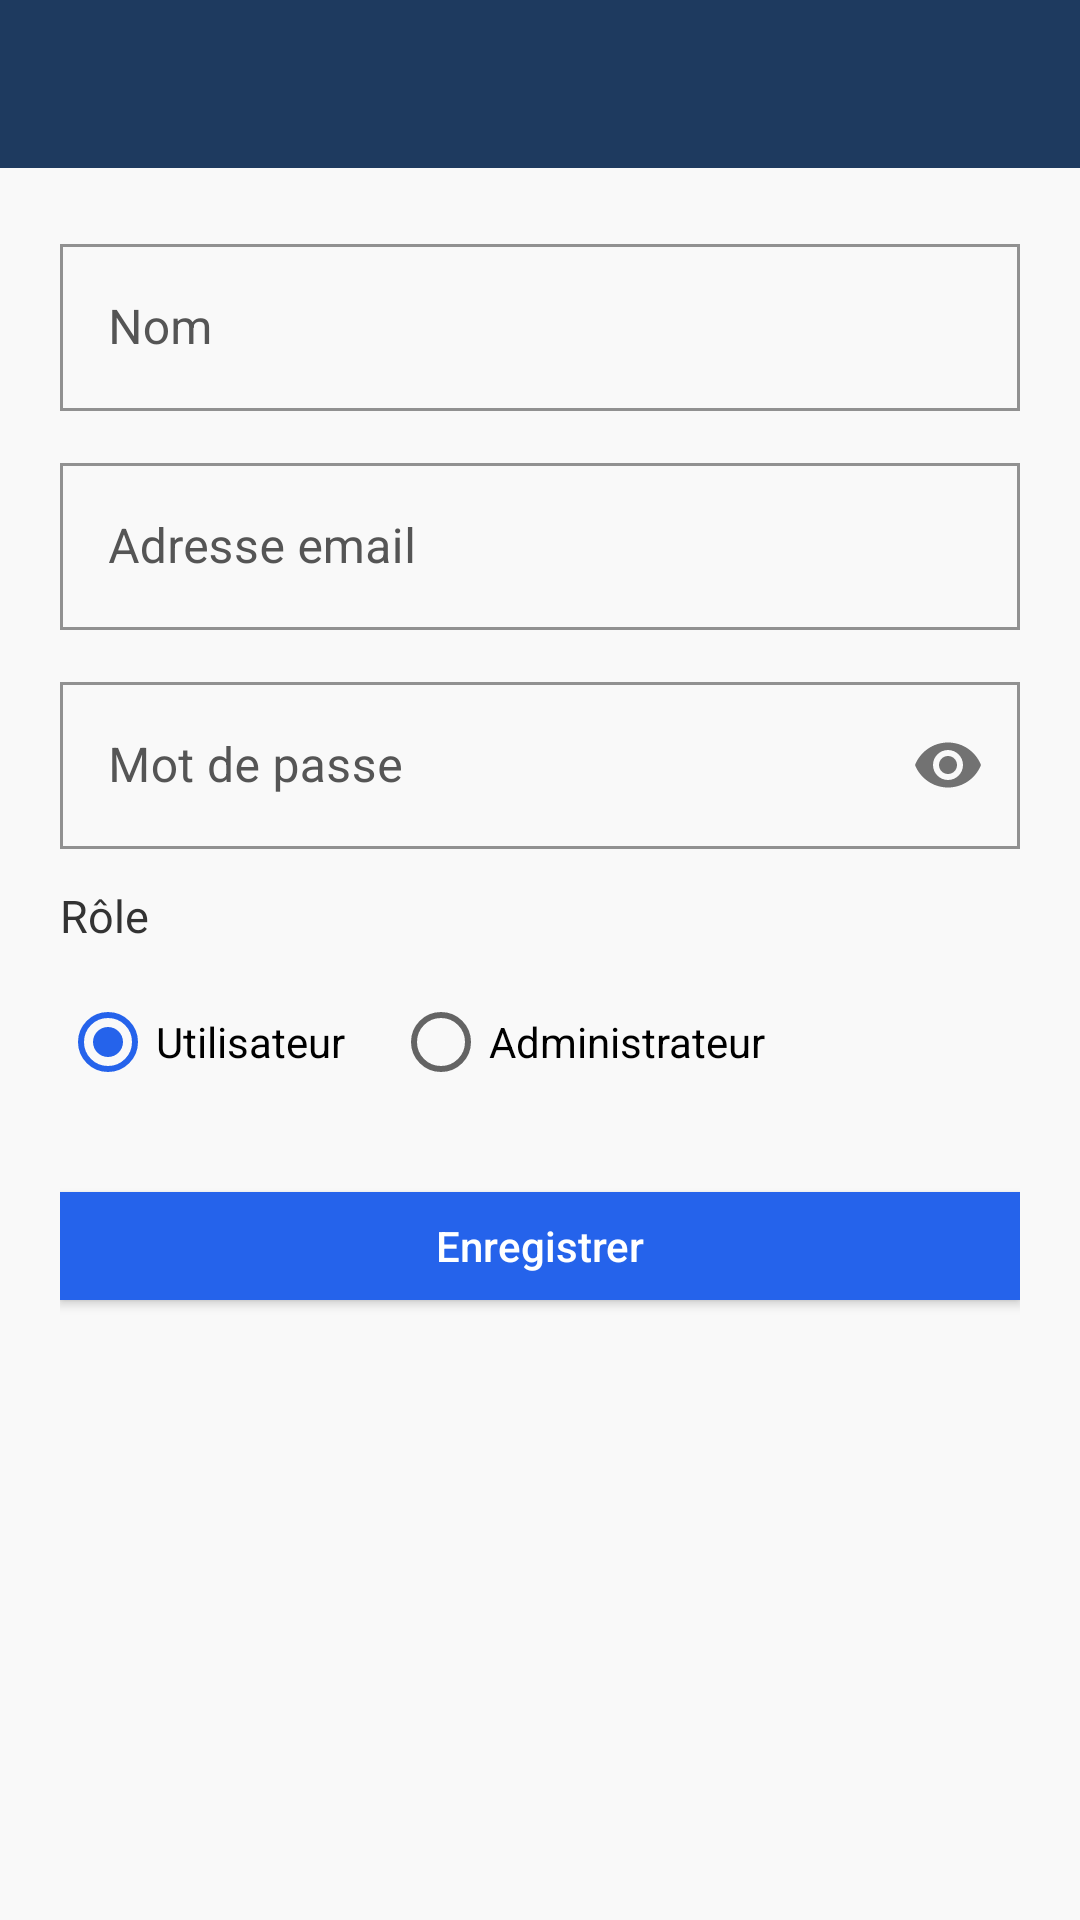

Here is an Android app screen rendered from its layout file. Give the layout XML and the strings, colors and styles it references.
<!-- AndroidManifest.xml: application theme Theme.CESIZenBreathing -->
<!-- res/layout/activity_admin_user_form.xml -->
<?xml version="1.0" encoding="utf-8"?>
<LinearLayout xmlns:android="http://schemas.android.com/apk/res/android"
    xmlns:app="http://schemas.android.com/apk/res-auto"
    android:layout_width="match_parent"
    android:layout_height="match_parent"
    android:orientation="vertical">

    <androidx.appcompat.widget.Toolbar
        android:id="@+id/toolbar"
        android:layout_width="match_parent"
        android:layout_height="?attr/actionBarSize"
        android:background="@color/heading"
        app:titleTextColor="@color/white"
        app:navigationIconTint="@color/white" />

    <ScrollView
        android:layout_width="match_parent"
        android:layout_height="match_parent"
        android:background="@color/bg"
        android:fillViewport="true">

        <LinearLayout
            android:layout_width="match_parent"
            android:layout_height="wrap_content"
            android:orientation="vertical"
            android:padding="20dp">

            <TextView
                android:id="@+id/errorText"
                style="@style/TextBody"
                android:layout_width="match_parent"
                android:layout_height="wrap_content"
                android:layout_marginBottom="12dp"
                android:textColor="#dc2626"
                android:visibility="gone" />

            <com.google.android.material.textfield.TextInputLayout
                android:layout_width="match_parent"
                android:layout_height="wrap_content"
                android:layout_marginBottom="12dp"
                android:hint="@string/name_label">
                <com.google.android.material.textfield.TextInputEditText
                    android:id="@+id/nameInput"
                    android:layout_width="match_parent"
                    android:layout_height="wrap_content"
                    android:inputType="textPersonName" />
            </com.google.android.material.textfield.TextInputLayout>

            <com.google.android.material.textfield.TextInputLayout
                android:layout_width="match_parent"
                android:layout_height="wrap_content"
                android:layout_marginBottom="12dp"
                android:hint="@string/email_label">
                <com.google.android.material.textfield.TextInputEditText
                    android:id="@+id/emailInput"
                    android:layout_width="match_parent"
                    android:layout_height="wrap_content"
                    android:inputType="textEmailAddress" />
            </com.google.android.material.textfield.TextInputLayout>

            <com.google.android.material.textfield.TextInputLayout
                android:id="@+id/passwordLayout"
                android:layout_width="match_parent"
                android:layout_height="wrap_content"
                android:layout_marginBottom="12dp"
                android:hint="@string/password_label"
                app:passwordToggleEnabled="true">
                <com.google.android.material.textfield.TextInputEditText
                    android:id="@+id/passwordInput"
                    android:layout_width="match_parent"
                    android:layout_height="wrap_content"
                    android:inputType="textPassword" />
            </com.google.android.material.textfield.TextInputLayout>

            <TextView
                style="@style/TextBody"
                android:layout_width="match_parent"
                android:layout_height="wrap_content"
                android:paddingBottom="8dp"
                android:text="@string/role_label" />

            <RadioGroup
                android:id="@+id/roleGroup"
                android:layout_width="match_parent"
                android:layout_height="wrap_content"
                android:layout_marginBottom="20dp"
                android:orientation="horizontal">

                <RadioButton
                    android:id="@+id/roleUser"
                    android:layout_width="wrap_content"
                    android:layout_height="wrap_content"
                    android:layout_marginEnd="16dp"
                    android:checked="true"
                    android:text="@string/role_user" />

                <RadioButton
                    android:id="@+id/roleAdmin"
                    android:layout_width="wrap_content"
                    android:layout_height="wrap_content"
                    android:text="@string/role_admin_label" />
            </RadioGroup>

            <com.google.android.material.button.MaterialButton
                android:id="@+id/saveButton"
                android:layout_width="match_parent"
                android:layout_height="wrap_content"
                android:text="@string/btn_save" />

        </LinearLayout>
    </ScrollView>
</LinearLayout>
<!-- resources referenced by this layout -->
<resources>
  <color name="bg">#f9f9f9</color>
  <color name="heading">#1e3a5f</color>
  <color name="white">#ffffff</color>
  <string name="btn_save">Enregistrer</string>
  <string name="email_label">Adresse email</string>
  <string name="name_label">Nom</string>
  <string name="password_label">Mot de passe</string>
  <string name="role_admin_label">Administrateur</string>
  <string name="role_label">Rôle</string>
  <string name="role_user">Utilisateur</string>
  <style name="TextBody">
          <item name="android:textColor">@color/text</item>
          <item name="android:textSize">15sp</item>
      </style>
  <style name="Theme.CESIZenBreathing" parent="Theme.MaterialComponents.Light.NoActionBar">
          <item name="colorPrimary">@color/primary</item>
          <item name="colorPrimaryDark">@color/heading</item>
          <item name="colorAccent">@color/primary</item>
          <item name="android:colorBackground">@color/bg</item>
          <item name="android:windowBackground">@color/bg</item>
          <item name="android:textColor">@color/text</item>
          <item name="android:statusBarColor">@color/heading</item>
  
          <item name="materialButtonStyle">@style/Widget.Cesizen.Button</item>
          <item name="materialCardViewStyle">@style/Widget.Cesizen.Card</item>
          <item name="textInputStyle">@style/Widget.Cesizen.TextInput</item>
          <item name="toolbarStyle">@style/Widget.Cesizen.Toolbar</item>
      </style>
  <color name="text">#333333</color>
  <color name="primary">#2563eb</color>
  <style name="Widget.Cesizen.Button" parent="Widget.MaterialComponents.Button">
          <item name="cornerRadius">0dp</item>
          <item name="backgroundTint">@color/primary</item>
          <item name="android:textColor">@color/white</item>
          <item name="android:textAllCaps">false</item>
          <item name="android:letterSpacing">0</item>
          <item name="rippleColor">@color/primary_hover</item>
      </style>
  <style name="Widget.Cesizen.Card" parent="Widget.MaterialComponents.CardView">
          <item name="cardCornerRadius">0dp</item>
          <item name="cardElevation">0dp</item>
          <item name="cardBackgroundColor">@color/surface</item>
          <item name="strokeColor">@color/border</item>
          <item name="strokeWidth">1dp</item>
      </style>
  <style name="Widget.Cesizen.TextInput" parent="Widget.MaterialComponents.TextInputLayout.OutlinedBox">
          <item name="boxCornerRadiusTopStart">0dp</item>
          <item name="boxCornerRadiusTopEnd">0dp</item>
          <item name="boxCornerRadiusBottomStart">0dp</item>
          <item name="boxCornerRadiusBottomEnd">0dp</item>
          <item name="boxStrokeColor">@color/input_border</item>
          <item name="hintTextColor">@color/text_muted</item>
          <item name="android:textColorHint">@color/text_muted</item>
      </style>
  <style name="Widget.Cesizen.Toolbar" parent="Widget.MaterialComponents.Toolbar">
          <item name="android:background">@color/heading</item>
          <item name="titleTextColor">@color/white</item>
          <item name="navigationIconTint">@color/white</item>
      </style>
  <color name="primary_hover">#1d4ed8</color>
  <color name="surface">#ffffff</color>
  <color name="border">#e5e7eb</color>
  <color name="input_border">#d1d5db</color>
  <color name="text_muted">#555555</color>
</resources>
